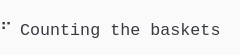
t = 0.00 s
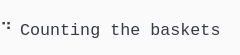
t = 1.38 s
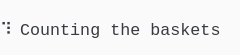
t = 2.79 s
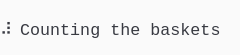
t = 4.02 s
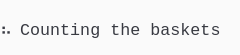
t = 5.44 s
t = 6.81 s: frame unchanged from t = 5.44 s, image omitted

The animated SVG that drew these frames (rendered in a browser with its animation timeline set to each time). Animation: 1 CSS @keyframes rule; one cycle of 8.19 s, repeats indefinitely.

<svg xmlns="http://www.w3.org/2000/svg" xmlns:xlink="http://www.w3.org/1999/xlink" width="240" height="55.11"><rect width="240" height="55.11" rx="0" ry="0" class="a"></rect><svg height="55.11" viewBox="0 0 24 5.511" width="240" xmlns="http://www.w3.org/2000/svg" xmlns:xlink="http://www.w3.org/1999/xlink"><style>.a{fill:rgb(250,250,250)}.b{font-family:Consolas,"Courier New",Courier,"Liberation Mono",monospace}.c{fill:rgb(56,58,66);white-space:pre}.d{fill:transparent}.e{fill:rgb(82,139,255)}.g{animation-duration:8.188s;animation-iteration-count:infinite;animation-name:f;animation-timing-function:steps(1,end)}@keyframes f{0%{transform:translateX(-0px)}0%{transform:translateX(-24px)}16.8%{transform:translateX(-48px)}26.7%{transform:translateX(-72px)}36.6%{transform:translateX(-96px)}46.6%{transform:translateX(-120px)}56.5%{transform:translateX(-144px)}66.4%{transform:translateX(-168px)}100%{transform:translateX(-192px)}}</style><g font-family="Consolas, &quot;Courier New&quot;, Courier, &quot;Liberation Mono&quot;, monospace" font-size="1.67" class="b"><defs><symbol id="1"><text x="0" y="1.67" class="c">⠦</text><text x="2.004" y="1.67" class="c">Counting</text><text x="11.021999999999998" y="1.67" class="c">the</text><text x="15.029999999999998" y="1.67" class="c">baskets</text></symbol><symbol id="a"><rect height="3" width="24" x="0" y="0" class="d"></rect></symbol><symbol id="b"><rect height="1.837" width="1.1022" class="e"></rect></symbol></defs><rect height="5.511" width="24" class="a"></rect><g class="g"><svg x="0" y="0" width="216"><svg x="0"><use xlink:href="#a"></use><use xlink:href="#b" x="-0.0040000000000000036" y="0"></use></svg><svg x="24"><use xlink:href="#a"></use><text x="0" y="3.5069999999999997" class="c">⠋</text><text x="2.004" y="3.5069999999999997" class="c">Counting</text><text x="11.021999999999998" y="3.5069999999999997" class="c">the</text><text x="15.029999999999998" y="3.5069999999999997" class="c">baskets</text></svg><svg x="48"><use xlink:href="#a"></use><text x="0" y="3.5069999999999997" class="c">⠙</text><text x="2.004" y="3.5069999999999997" class="c">Counting</text><text x="11.021999999999998" y="3.5069999999999997" class="c">the</text><text x="15.029999999999998" y="3.5069999999999997" class="c">baskets</text></svg><svg x="72"><use xlink:href="#a"></use><text x="0" y="3.5069999999999997" class="c">⠹</text><text x="2.004" y="3.5069999999999997" class="c">Counting</text><text x="11.021999999999998" y="3.5069999999999997" class="c">the</text><text x="15.029999999999998" y="3.5069999999999997" class="c">baskets</text></svg><svg x="96"><use xlink:href="#a"></use><text x="0" y="3.5069999999999997" class="c">⠸</text><text x="2.004" y="3.5069999999999997" class="c">Counting</text><text x="11.021999999999998" y="3.5069999999999997" class="c">the</text><text x="15.029999999999998" y="3.5069999999999997" class="c">baskets</text></svg><svg x="120"><use xlink:href="#a"></use><text x="0" y="3.5069999999999997" class="c">⠼</text><text x="2.004" y="3.5069999999999997" class="c">Counting</text><text x="11.021999999999998" y="3.5069999999999997" class="c">the</text><text x="15.029999999999998" y="3.5069999999999997" class="c">baskets</text></svg><svg x="144"><use xlink:href="#a"></use><text x="0" y="3.5069999999999997" class="c">⠴</text><text x="2.004" y="3.5069999999999997" class="c">Counting</text><text x="11.021999999999998" y="3.5069999999999997" class="c">the</text><text x="15.029999999999998" y="3.5069999999999997" class="c">baskets</text></svg><svg x="168"><use xlink:href="#a"></use><use xlink:href="#1" y="1.837"></use></svg><svg x="192"><use xlink:href="#a"></use><use xlink:href="#1" y="1.837"></use></svg></svg></g></g></svg></svg>
